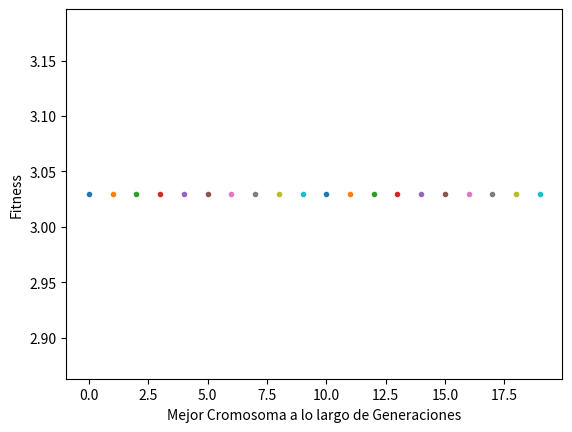

This chart was generated by the following Python code:
#!/usr/bin/env python
# coding: utf-8

# # Tarea 3. Punto 1

# ### Definiciones Iniciales
# ### La funcion fitness Calcula el beneficio total sobre el peso total de una solucion pero retorna cero cuando el peso spbrepasa la capacidad maxima
# ### El Criterio de apareamiento se emplea recombinacion uniforme tomando un elemento aleatoriamente de cada padre
# ### Para el Criterio de mutacion se toman n bits aleatorios y se invierten

# In[20]:


#get_ipython().run_line_magic('matplotlib', 'inline')
from mpl_toolkits.mplot3d import Axes3D
import matplotlib.pyplot as plt
from matplotlib import cm
from matplotlib.ticker import LinearLocator, FormatStrFormatter
import numpy as np

def F1(crom,maxC,Mat):
    #MAt would be the matrix with the values of the benefits (column0) and weights (column1) for each item (10 items)
    #maxC is the maximum weight the bag can carry
    #crom is the matrix with the cromosomes
    
    R=Mat[:,1,None]/Mat[:,0,None]
    #Obtaines the relation benefit/weight
    fitness=np.dot(crom,R)
    #fitness function
    
    #Calculates the total weight of each cromosome
    wt=np.dot(crom,Mat[:,0,None])
    #if the weight exceeds the maximum value, then that cromosome is useless
    for i in range(0,wt.shape[0]):
        if(wt[i]>maxC):
            fitness[i]=0
    
    return fitness
#this function is supose to be the fitness function

def UniformR(P1,P2):
    #this is the pairing criteria which is taking randomly a component of one of the parents
    P=P1
    P=np.row_stack((P,P2))
    M=np.random.randint(0,2,(1,10))
    M=np.row_stack((M,(M)))
    C=M*P + (1-M)*(np.flip(P,axis=0))
    return C
def nBitFlip(P,n):
    #this function flips n bits 
    c=np.array(P)    #####PYTHON DOESN'T CREATE NEW OBJECTS WITH ASSIGNMENTS???!!!!!!!!
    for i in range(0,n):
        f=np.random.randint(0,10,1)
        #print(f)
        if(c[f]==1):
            c[f]=0
        else:
            c[f]=1
    return c
        
    


# ### Datos

# In[21]:


Mat=np.array([[1.2,0.8,1.5,1.6,1,0.7,1.2,0.6,1.4,1,0.25,0.5,0.5,0.8,0.9,0.4,0.2,0.15,0.4,0.6]]) #peso y beneficio de los items
Mat=np.reshape(Mat,(10,2),order='F')
print(np.array([['Peso','Beneficio']]))
print(Mat)


# In[22]:


Tm=0.4;           #Tasa de mutacion 
Tc=0.4;          #Tasa de cruce  Porcentaje de parejas van a ser seleccionadas para el cruce
population=20; #Tamaño de la poblacion
N=20;           #Numero de generaciones
n=2;        #Number of bits to flip
maxC=5;     #peso maximo de la mochila Kg


# In[23]:


Pop=np.random.randint(0,2,size=(population,10)) #Matix of random 1's and 0's
for gen in range(N):  
    # Fitness evaluation
    Fitness = F1(Pop,maxC,Mat).T[0] 
    #obtains a matrix containing the fitness for each chromosome
     
    BestIndividuos=np.argsort(-Fitness,axis=0) #returns a vector which arguments are the indices of the cromosomes from best t worst fitness
    Pop = Pop[BestIndividuos]  #Reorganizes the population matrix from best to worst as says the previous obtained vector
  
    Wheel = np.cumsum(Fitness[BestIndividuos])/np.sum(Fitness[BestIndividuos])#creates a cummulative vector of the fitness and re-arange to 0-1  
    #cumsum returns the cummulative sum on a given axis, if no axis is given it does it along all elements, sum just sums all elements

    # Crossover - Wheel 
    
    for parent in range(int(Tc*population/2)): 
        #Tc is the rate of parenting, 0.4*pop/2 =4 -> 8 childs
        P = np.random.rand(1)  #creates a random number, if Wheel exceeds this number, take that parent
        ParentSelected_1 = np.where(Wheel >= P)[0][0]
        
        P = np.random.rand(1)
        ParentSelected_2 = np.where(Wheel >= P)[0][0]
        
        #Crossover Uniform Recombination
        Childs=UniformR(Pop[ParentSelected_1],Pop[ParentSelected_2])
        #Add to population
        #print(Childs)
        Pop = np.row_stack((Pop,Childs))
    
    
    # Mutation - Wheel
    for parent in range(int(Tm*population)):
        #Tm is the ocurrence rate of a mutation, so, with 0.4*pop =8, it tries 8 times to get a child with a mutation
        P = np.random.rand(1)
        ParentSelected = np.where(Wheel >= P)[0][0]
        
        #Add to population
        Child=nBitFlip(Pop[ParentSelected],n)
        #criteria for mutation is n bit flip
        Pop = np.row_stack((Pop,Child[None,:]))
    #Selection
    Fitness = F1(Pop,maxC,Mat).T[0] #Evaluates the fitness with the new members added
    BestIndividuos = np.argsort(-Fitness) #Sorts from best to worst
    
    Pop = Pop[BestIndividuos[:population]] #only takes the best 10 and discard the rest
    
    plt.plot(gen,F1(Pop[0,None],maxC,Mat)[0,0],'.')
    #this shows only the fitness of the best cromosome through the N iterations
plt.xlabel('Mejor Cromosoma a lo largo de Generaciones')
plt.ylabel('Fitness')
plt.show()


# In[24]:


print('Mejor Solucion')
print(Pop[0,None])


# In[ ]:





# In[ ]:




